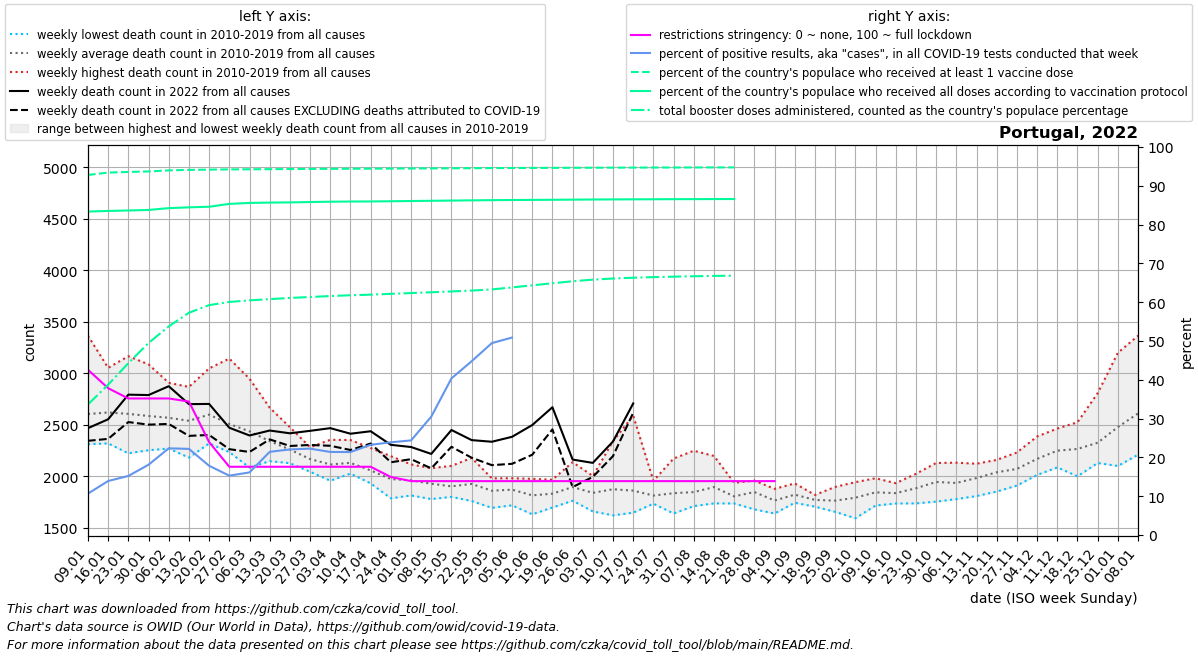

Data behind this chart, as committed beside it:
date, location, time_unit, time, deaths_2010_all_ages, deaths_2011_all_ages, deaths_2012_all_ages, deaths_2013_all_ages, deaths_2014_all_ages, deaths_2015_all_ages, deaths_2016_all_ages, deaths_2017_all_ages, deaths_2018_all_ages, deaths_2019_all_ages, deaths_2020_all_ages, deaths_2021_all_ages, deaths_2022_all_ages, new_deaths, new_cases_smoothed, new_tests_smoothed, positive_test_percent, stringency_index, people_vaccinated, people_fully_vaccinated
2022-01-09, Portugal, weekly, 1, 2345, 2390, 2477, 2314, 2566, 2813, 2321, 3366, 2851, 2621, 2510, 3836, 2469, 123.0, 180011, 1691568, 10.67, 42.59, 9547696, 8577245
2022-01-16, Portugal, weekly, 2, 2569, 2331, 2541, 2321, 2408, 3054, 2332, 2967, 2803, 2884, 2665, 4618, 2555, 190.0, 235637, 1693162, 13.92, 37.83, 9609858, 8593049
2022-01-23, Portugal, weekly, 3, 2225, 2315, 2489, 2414, 2340, 3167, 2456, 2880, 2805, 2985, 2772, 5044, 2794, 266.0, 288852, 1892186, 15.22, 35.19, 9626943, 8605598
2022-01-30, Portugal, weekly, 4, 2255, 2429, 2338, 2375, 2344, 3088, 2332, 2995, 2693, 3021, 2671, 4818, 2790, 287.0, 376783, 2079847, 18.12, 35.19, 9640387, 8619197
2022-02-06, Portugal, weekly, 5, 2277, 2597, 2642, 2333, 2414, 2909, 2271, 2736, 2619, 2899, 2691, 3973, 2876, 366.0, 389521, 1751126, 22.34, 35.19, 9668439, 8667603
2022-02-13, Portugal, weekly, 6, 2183, 2442, 2824, 2377, 2343, 2869, 2351, 2453, 2783, 2779, 2490, 3394, 2702, 308.0, 263611, 1181773, 22.2, 34.4, 9681557, 8688657
2022-02-20, Portugal, weekly, 7, 2534, 2321, 3049, 2430, 2450, 2977, 2345, 2369, 2815, 2711, 2288, 2862, 2704, 301.0, 145906, 813000, 17.85, 23.94, 9688472, 8704476
2022-02-27, Portugal, weekly, 8, 2503, 2287, 3144, 2325, 2296, 2684, 2296, 2237, 2777, 2546, 2360, 2535, 2473, 208.0, 97971, 639676, 15.3, 17.59, 9694790, 8780099
2022-03-06, Portugal, weekly, 9, 2275, 2087, 2948, 2379, 2373, 2699, 2391, 2129, 2656, 2441, 2309, 2354, 2398, 160.0, 75853, 472771, 16.14, 17.59, 9697950, 8805587
2022-03-13, Portugal, weekly, 10, 2202, 2202, 2667, 2483, 2182, 2447, 2380, 2149, 2387, 2329, 2182, 2138, 2446, 86.0, 87907, 410671, 21.44, 17.59, 9700935, 8814255
2022-03-20, Portugal, weekly, 11, 2285, 2129, 2478, 2185, 2155, 2314, 2288, 2151, 2371, 2258, 2362, 2115, 2419, 123.0, 84336, 382351, 22.06, 17.59, 9703596, 8820007
2022-03-27, Portugal, weekly, 12, 2061, 2103, 2250, 2170, 2046, 2284, 2271, 2074, 2234, 2199, 2440, 2057, 2443, 137.0, 80515, 361760, 22.26, 17.59, 9706668, 8828872
2022-04-03, Portugal, weekly, 13, 2033, 1959, 2219, 2141, 2010, 2083, 2214, 2015, 2356, 2135, 2544, 2133, 2469, 171.0, 74012, 345674, 21.41, 17.59, 9709622, 8837676
2022-04-10, Portugal, weekly, 14, 2135, 2044, 2032, 2028, 2156, 2179, 2225, 2071, 2354, 2097, 2654, 1996, 2415, 158.0, 65322, 305621, 21.38, 17.59, 9712006, 8842450
2022-04-17, Portugal, weekly, 15, 2029, 1961, 1992, 2015, 2052, 1933, 2166, 2033, 2276, 2132, 2609, 1966, 2439, 119.0, 65357, 281916, 23.25, 17.59, 9713565, 8844798
2022-04-24, Portugal, weekly, 16, 1965, 1788, 1965, 1942, 2043, 1937, 1989, 1825, 2197, 2096, 2390, 1916, 2307, 169.0, 66373, 277963, 23.89, 14.95, 9716177, 8849860
2022-05-01, Portugal, weekly, 17, 1961, 1889, 1931, 1984, 1917, 1816, 2025, 1902, 2117, 2084, 2311, 1893, 2286, 118.0, 67426, 277253, 24.38, 13.89, 9718907, 8856052
2022-05-08, Portugal, weekly, 18, 1781, 1831, 1933, 1897, 1977, 1819, 1954, 2011, 2012, 2081, 2174, 2046, 2219, 140.0, 84477, 280656, 30.51, 13.89, 9721446, 8862123
2022-05-15, Portugal, weekly, 19, 1802, 1844, 2103, 1877, 1826, 1941, 1849, 1846, 1970, 1988, 2172, 1912, 2451, 163.0, 123975, 305252, 40.36, 13.89, 9724098, 8868174
2022-05-22, Portugal, weekly, 20, 2180, 1851, 1857, 1839, 1762, 1911, 2045, 1833, 2066, 1931, 2057, 1838, 2353, 171.0, 165554, 369617, 44.78, 13.89, 9726832, 8873811
2022-05-29, Portugal, weekly, 21, 1812, 1803, 1842, 1878, 1696, 1791, 1971, 1922, 1982, 1919, 2071, 1996, 2337, 227.0, 175447, 355186, 49.46, 13.89, 9729552, 8879109
2022-06-05, Portugal, weekly, 22, 1831, 1720, 1806, 1932, 1855, 1950, 1983, 1815, 1883, 1948, 2335, 1884, 2385, 262.0, 177027, 147662, 50.88, 13.89, 9731711, 8882997
2022-06-12, Portugal, weekly, 23, 1654, 1633, 1703, 1967, 1817, 1847, 1906, 1826, 1977, 1841, 2023, 1947, 2499, 288.0, 150717, , , 13.89, 9733513, 8886075
2022-06-19, Portugal, weekly, 24, 1766, 1777, 1699, 1870, 1849, 1799, 1799, 1969, 1928, 1873, 1871, 1987, 2672, 215.0, 109811, , , 13.89, 9735319, 8889136
2022-06-26, Portugal, weekly, 25, 1804, 1808, 1765, 1801, 1880, 1845, 1916, 2139, 2104, 1916, 1942, 1854, 2164, 267.0, 111377, , , 13.89, 9737350, 8892952
2022-07-03, Portugal, weekly, 26, 1862, 1790, 1836, 2005, 1661, 1727, 1893, 1784, 1936, 1919, 2121, 1954, 2132, 136.0, 61049, , , 13.89, 9739197, 8896137
2022-07-10, Portugal, weekly, 27, 2215, 1623, 1735, 2343, 1793, 1697, 1913, 1796, 1765, 1882, 2061, 1953, 2340, 142.0, 61906, , , 13.89, 9740949, 8898755
2022-07-17, Portugal, weekly, 28, 1747, 1655, 1649, 2590, 1772, 1805, 1934, 1806, 1771, 1898, 2236, 2058, 2709, 90.0, 45873, , , 13.89, 9742403, 8901020
2022-07-24, Portugal, weekly, 29, 1736, 1747, 1882, 1857, 1752, 1790, 1958, 1790, 1816, 1821, 2651, 1960, , 147.0, 39014, , , 13.89, 9743813, 8903034
2022-07-31, Portugal, weekly, 30, 2174, 1803, 1745, 1641, 1747, 1751, 2054, 1799, 1824, 1841, 2440, 1979, , 64.0, 25623, , , 13.89, 9745108, 8904933
2022-08-07, Portugal, weekly, 31, 1989, 1803, 1713, 1719, 1754, 1792, 1864, 1759, 2250, 1843, 2217, 2066, , 72.0, 19564, , , 13.89, 9746150, 8906533
2022-08-14, Portugal, weekly, 32, 2011, 1854, 1817, 1778, 1834, 1811, 2091, 1739, 2199, 1838, 2090, 2089, , 58.0, 16825, , , 13.89, 9746998, 8907971
2022-08-21, Portugal, weekly, 33, 1783, 1846, 1740, 1850, 1746, 1738, 1879, 1781, 1939, 1769, 1941, 2129, , 50.0, 15334, , , 13.89, 9747688, 8909084
2022-08-28, Portugal, weekly, 34, 1769, 1681, 1769, 1866, 1845, 1787, 1914, 1960, 1960, 1938, 2014, 2095, , 41.0, 16768, , , 13.89, , 
2022-09-04, Portugal, weekly, 35, 1840, 1689, 1641, 1776, 1770, 1722, 1873, 1711, 1766, 1880, 2078, 2083, , 42.0, 8422, , , 13.89, , 
2022-09-11, Portugal, weekly, 36, 1747, 1821, 1832, 1745, 1872, 1803, 1864, 1783, 1837, 1933, 2061, 1994, , , , , , , , 
2022-09-18, Portugal, weekly, 37, 1817, 1757, 1725, 1754, 1740, 1821, 1707, 1801, 1796, 1808, 2239, 1923, , , , , , , , 
2022-09-25, Portugal, weekly, 38, 1685, 1657, 1745, 1762, 1714, 1699, 1835, 1793, 1867, 1899, 2127, 2034, , , , , , , , 
2022-10-02, Portugal, weekly, 39, 1750, 1774, 1595, 1708, 1811, 1856, 1852, 1945, 1828, 1822, 1891, 2016, , , , , , , , 
2022-10-09, Portugal, weekly, 40, 1746, 1849, 1718, 1751, 1854, 1914, 1856, 1983, 1890, 1901, 2142, 2130, , , , , , , , 
2022-10-16, Portugal, weekly, 41, 1846, 1819, 1738, 1832, 1806, 1792, 1879, 1877, 1935, 1860, 2157, 2140, , , , , , , , 
2022-10-23, Portugal, weekly, 42, 1883, 1739, 1856, 1770, 1918, 1809, 2026, 2004, 1943, 1909, 2216, 2051, , , , , , , , 
2022-10-30, Portugal, weekly, 43, 1962, 1756, 1992, 1840, 2006, 1882, 1971, 1932, 1996, 2131, 2228, 2187, , , , , , , , 
2022-11-06, Portugal, weekly, 44, 2014, 1964, 1784, 1781, 1914, 1883, 1939, 1918, 2043, 2134, 2474, 2135, , , , , , , , 
2022-11-13, Portugal, weekly, 45, 1985, 2081, 1930, 1810, 1901, 1970, 2040, 1910, 2124, 2097, 2562, 2425, , , , , , , , 
2022-11-20, Portugal, weekly, 46, 2017, 2069, 2059, 1905, 1977, 1854, 2127, 2161, 2093, 2148, 2738, 2470, , , , , , , , 
2022-11-27, Portugal, weekly, 47, 2027, 2053, 1959, 2068, 2046, 1912, 2197, 2168, 2071, 2233, 2708, 2568, , , , , , , , 
2022-12-04, Portugal, weekly, 48, 2354, 2059, 2015, 2212, 2074, 2040, 2388, 2193, 2132, 2241, 2701, 2741, , , , , , , , 
2022-12-11, Portugal, weekly, 49, 2363, 2179, 2225, 2359, 2186, 2088, 2363, 2465, 2150, 2128, 2853, 2628, , , , , , , , 
2022-12-18, Portugal, weekly, 50, 2090, 2208, 2234, 2370, 2366, 2002, 2526, 2455, 2129, 2290, 3031, 2504, , , , , , , , 
2022-12-25, Portugal, weekly, 51, 2237, 2278, 2146, 2345, 2288, 2131, 2809, 2510, 2249, 2284, 2923, 2596, , , , , , , , 
2023-01-01, Portugal, weekly, 52, 2540, 2392, 2141, 2438, 2554, 2102, 3200, 2747, 2367, 2313, 2801, 2539, , , , , , , , 
2023-01-08, Portugal, weekly, 1, 2390, 2477, 2314, 2566, 2813, 2212, 3366, 2851, 2621, 2510, 3162, 2469, , , , , , , , 
